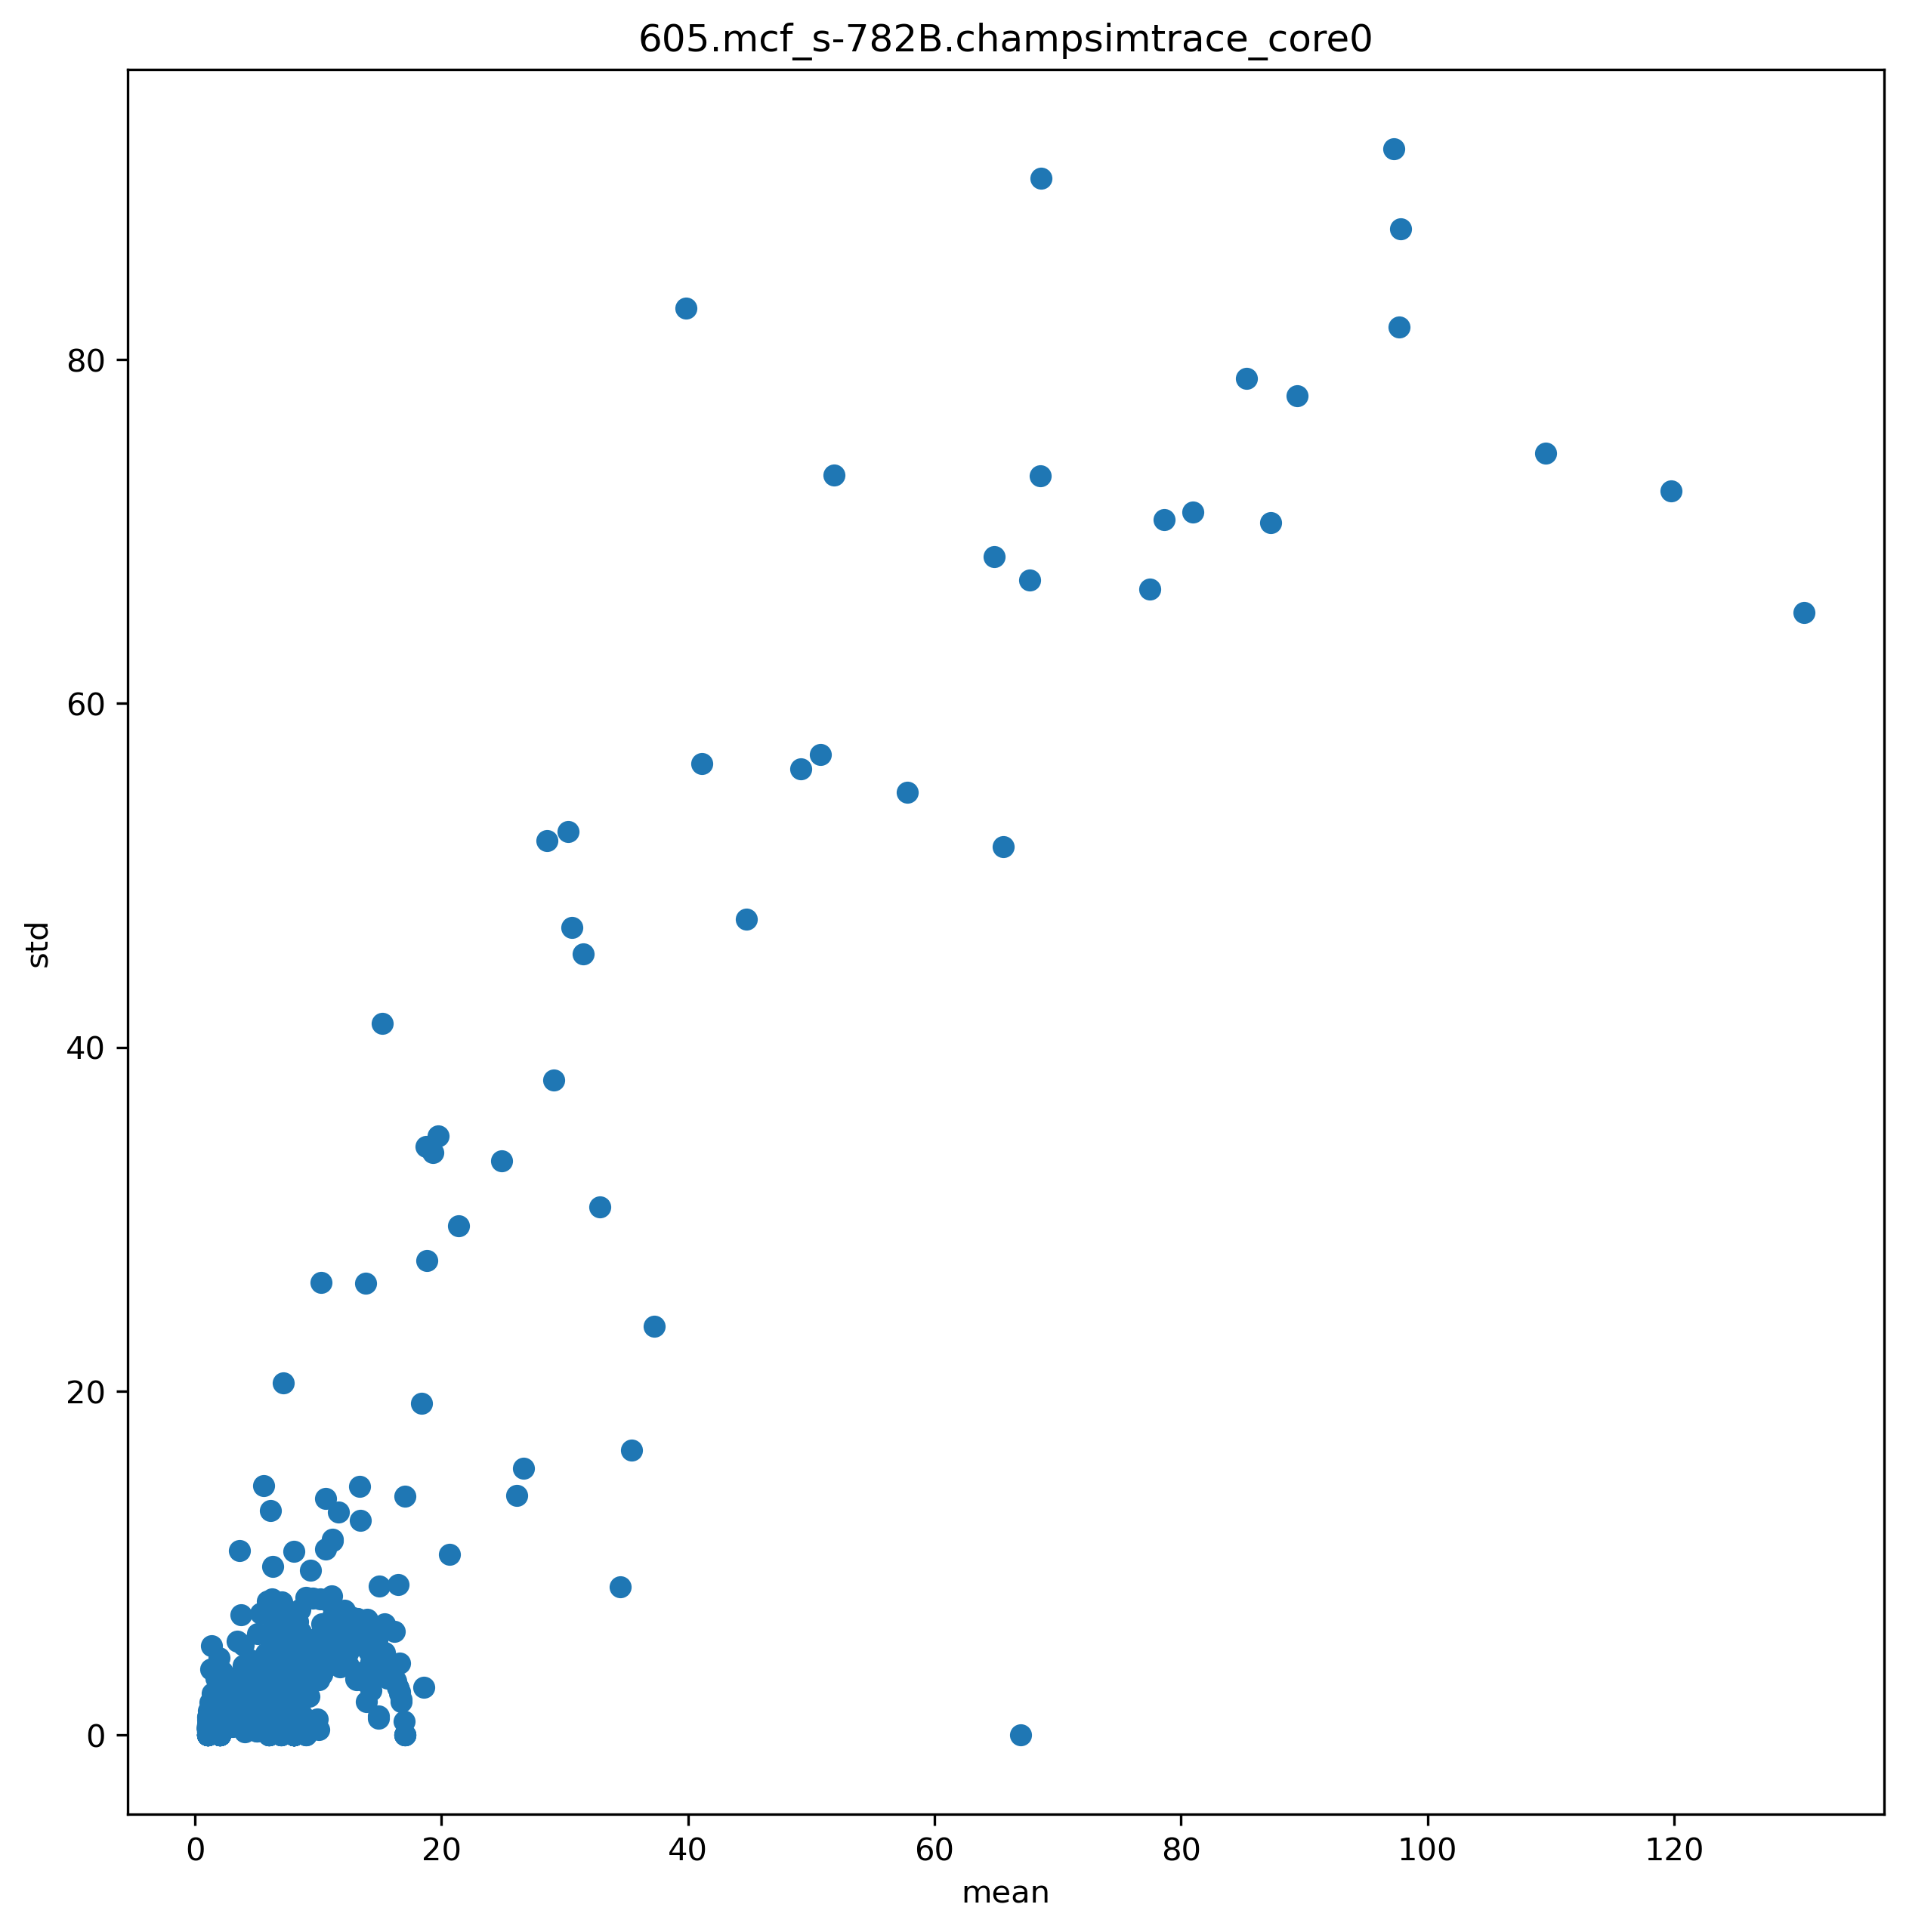

The file beside this chart, header and first rows:
ip, mean, std
4212811, 6.664, 2.75
4212819, 7.017, 5.97
4222894, 1.144, 0.7661
4222896, 1.336, 1.284
4222901, 1.31, 1.005
4222947, 1.08, 0.5842
4222888, 11.31, 4.937
4212771, 8.879, 4.669
4212774, 11.19, 7.004
4212783, 14.97, 8.68
4212794, 1.044, 0.4793
4212804, 13.82, 26.27
4212816, 1.959, 0.6101
4222892, 1.67, 1.983
4212787, 1.847, 0.5344
4212799, 39.84, 82.99
4214741, 1.209, 0.8229
4214744, 1.976, 1.712
4214010, 2.205, 1.004
4218672, 3.891, 2.948
4218675, 2.181, 2.622
4218678, 1.92, 2.153
4218682, 1.089, 0.778
4219106, 1.728, 2.111
4219796, 1.316, 1.324
4219832, 1.062, 0.5915
4219784, 8.683, 5.433
4219788, 1.369, 1.513
4219790, 1.066, 0.5506
4221366, 1.192, 0.5322
4214720, 5.78, 2.829
4214731, 3.088, 3.183
4214734, 2.004, 0.5155
4214737, 3.855, 1.823
4222976, 7.137, 6.451
4222984, 5.312, 7.099
4223052, 6.339, 1.473
4222883, 7.425, 3.148
4212768, 7.032, 7.431
4222880, 5.541, 3.324
4222949, 6.02, 3.149
4216513, 6.232, 4.994
4218035, 1.6, 0.9664
4218069, 1.124, 0.7358
4218098, 1.054, 0.5096
4218107, 1.189, 1.122
4218123, 6.205, 2.017
4219193, 13.53, 3.647
4219199, 1.248, 0.969
4219367, 6.503, 1.537
4223076, 1.038, 0.3844
4221339, 5.41, 2.641
4218162, 3.752, 3.359
4228102, 1.024, 0.408
4228104, 1.025, 0.4099
4218095, 1.101, 0.6672
4218115, 9.803, 3.227
4219197, 2.807, 2.727
4212801, 9.375, 9.601
4228115, 9.609, 4.783
... 1,145 more rows
